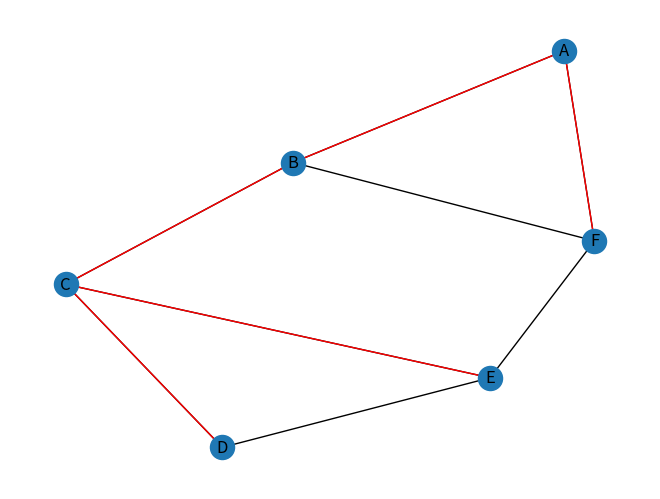

This figure's Python source:
import matplotlib.pyplot as plt
import networkx as nx

# Clase para representar una estructura de unión-búsqueda
class UnionFind:
    def __init__(self, vertices):
        self.parent = {v: v for v in vertices}
        self.rank = {v: 0 for v in vertices}

    def find(self, item):
        if self.parent[item] != item:
            self.parent[item] = self.find(self.parent[item])
        return self.parent[item]

    def union(self, x, y):
        root_x = self.find(x)
        root_y = self.find(y)
        if root_x != root_y:
            if self.rank[root_x] < self.rank[root_y]:
                self.parent[root_x] = root_y
            elif self.rank[root_x] > self.rank[root_y]:
                self.parent[root_y] = root_x
            else:
                self.parent[root_y] = root_x
                self.rank[root_x] += 1

# Función para aplicar el algoritmo de Kruskal
def kruskal(graph):
    # Ordena las aristas por su peso
    edges_sorted = sorted(graph['edges'], key=lambda edge: edge[2])
    uf = UnionFind(graph['vertices'])
    mst = []

    # Itera sobre las aristas ordenadas
    for edge in edges_sorted:
        u, v, weight = edge
        # Si u y v no están conectados, añade la arista al árbol de expansión mínimo
        if uf.find(u) != uf.find(v):
            uf.union(u, v)
            mst.append(edge)

    return mst

# Ejemplo de uso del algoritmo de Kruskal
graph = {
    'vertices': ['A', 'B', 'C', 'D', 'E', 'F'],
    'edges': [
        ('A', 'B', 4),
        ('A', 'F', 2),
        ('B', 'C', 6),
        ('B', 'F', 5),
        ('C', 'D', 3),
        ('C', 'E', 1),
        ('D', 'E', 8),
        ('E', 'F', 7),
    ]
}

mst = kruskal(graph)

# Crear un gráfico con NetworkX y dibujar el árbol de expansión mínimo
G = nx.Graph()
for edge in graph['edges']:
    G.add_edge(edge[0], edge[1], weight=edge[2])

pos = nx.spring_layout(G)  # Posicionamiento de los nodos del gráfico
nx.draw(G, pos, with_labels=True)  # Dibuja los nodos y las etiquetas

# Dibuja las aristas del árbol de expansión mínimo con un color diferente
mst_edges = [(u, v) for u, v, _ in mst]
nx.draw_networkx_edges(G, pos, edgelist=mst_edges, edge_color='r')

plt.show()  # Muestra el gráfico

# Para obtener el árbol de expansión de costo máximo,
# simplemente cambia la línea que ordena las aristas a:
# edges_sorted = sorted(graph['edges'], key=lambda edge: edge[2], reverse=True)
